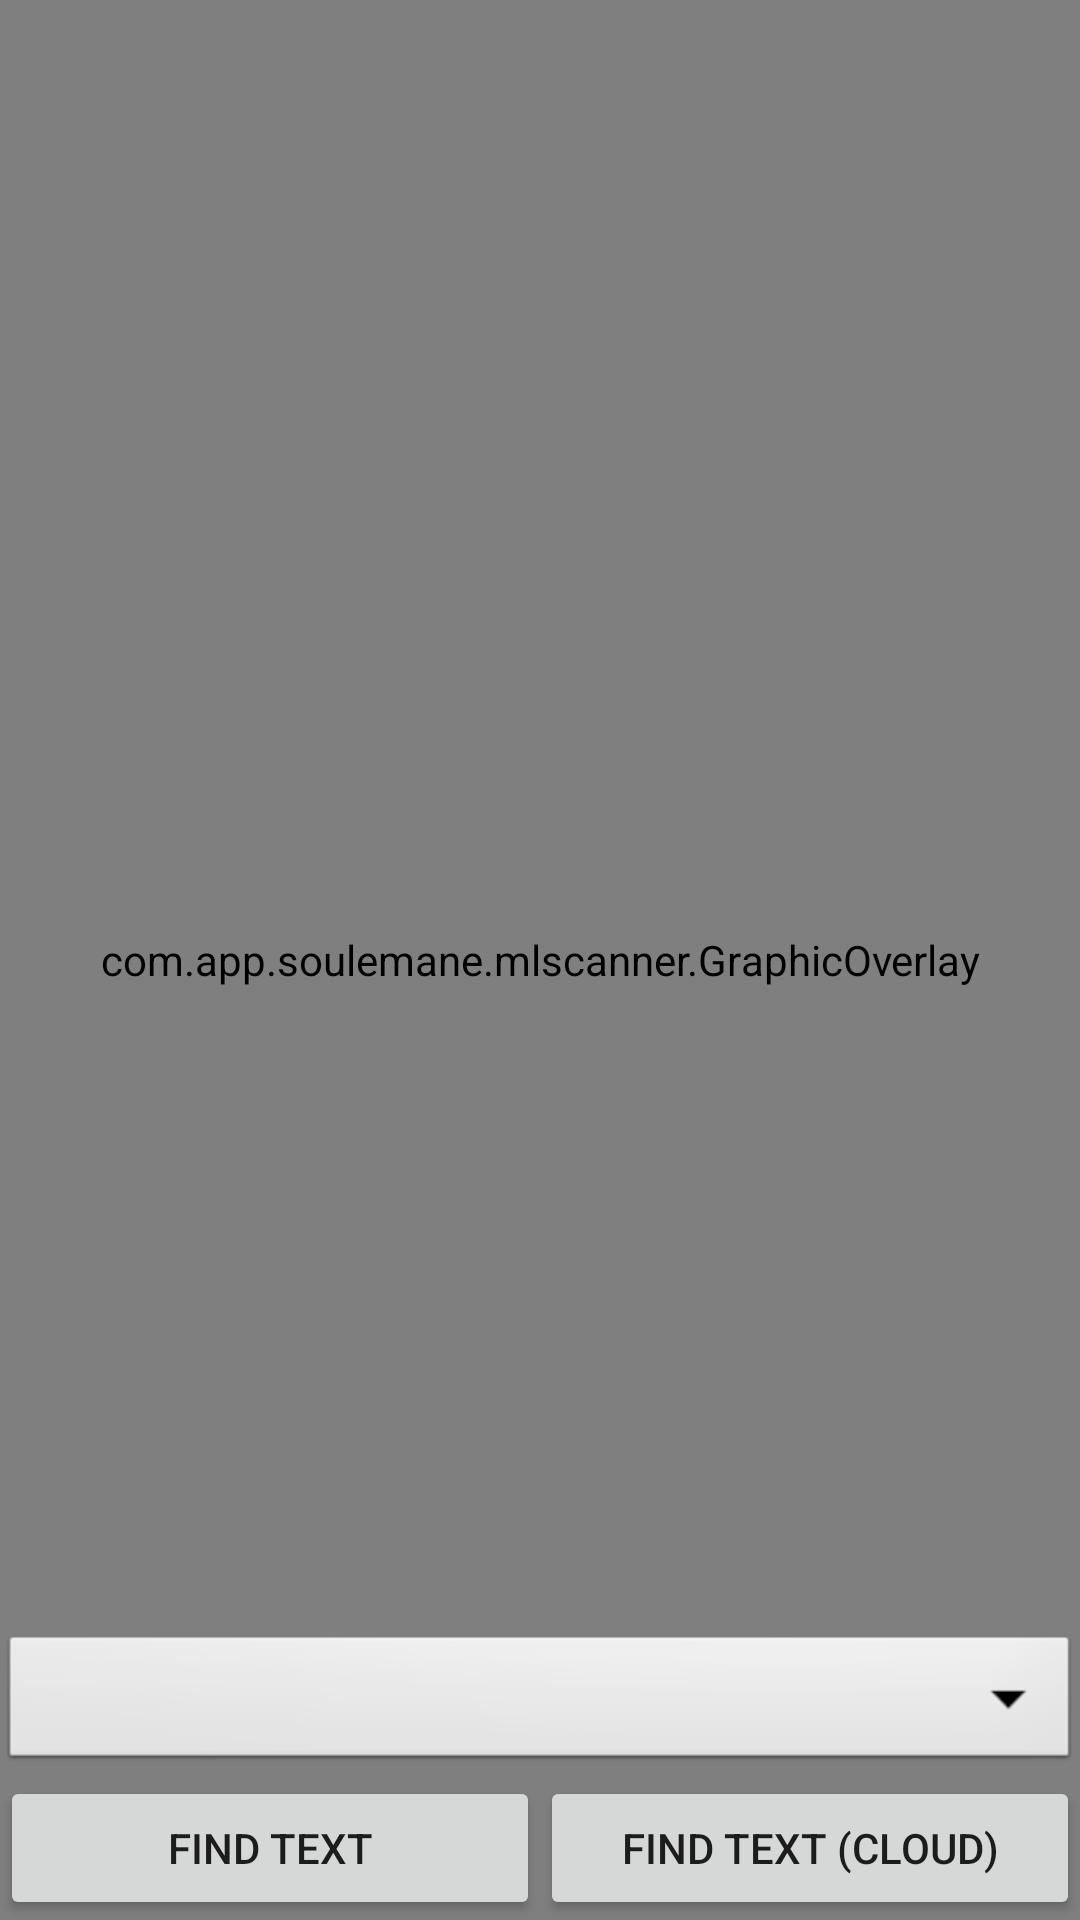

Reconstruct the res/layout file that produces this screen, plus the resources it refers to.
<!-- AndroidManifest.xml: application theme AppTheme -->
<!-- res/layout/activity_preview.xml -->
<?xml version="1.0" encoding="utf-8"?>

<android.support.constraint.ConstraintLayout xmlns:android="http://schemas.android.com/apk/res/android"
    xmlns:app="http://schemas.android.com/apk/res-auto"
    xmlns:tools="http://schemas.android.com/tools"
    android:layout_width="match_parent"
    android:layout_height="match_parent"
    tools:context=".PreviewActivity">

    <ImageView
        android:id="@+id/image_view"
        android:layout_width="match_parent"
        android:layout_height="match_parent"
        android:scaleType="fitStart"
        app:layout_constraintTop_toBottomOf="parent"
        app:layout_constraintBottom_toTopOf="parent"
        app:layout_constraintLeft_toLeftOf="parent"
        app:layout_constraintRight_toRightOf="parent"
        android:contentDescription="Select image for text recognition" />

    <com.app.soulemane.mlscanner.GraphicOverlay
        android:id="@+id/graphic_overlay"
        android:layout_width="fill_parent"
        android:layout_height="fill_parent"
        android:layout_alignParentStart="true"
        android:layout_alignParentTop="true"
        android:layout_alignParentBottom="true"
        android:layout_alignParentLeft="true" />

    <Spinner
        android:id="@+id/spinner"
        android:layout_width="match_parent"
        android:layout_height="wrap_content"
        android:background="@android:drawable/btn_dropdown"
        android:spinnerMode="dropdown"
        app:layout_constraintBottom_toTopOf="@id/button_text"
        app:layout_constraintHorizontal_bias="1.0"
        app:layout_constraintLeft_toLeftOf="parent"
        app:layout_constraintRight_toRightOf="parent" />
    <Button
        android:id="@+id/button_text"
        android:text="Find text"
        android:layout_width="0dp"
        android:layout_height="wrap_content"
        app:layout_constraintLeft_toLeftOf="parent"
        app:layout_constraintRight_toLeftOf="@id/button_cloud_text"
        app:layout_constraintBottom_toBottomOf="parent"/>
    <Button
        android:id="@+id/button_cloud_text"
        android:layout_width="0dp"
        android:text="Find text (cloud)"
        android:layout_height="wrap_content"
        app:layout_constraintLeft_toRightOf="@id/button_text"
        app:layout_constraintRight_toRightOf="parent"
        app:layout_constraintBottom_toBottomOf="parent"/>

</android.support.constraint.ConstraintLayout>
<!-- resources referenced by this layout -->
<resources>
  <style name="AppTheme" parent="Theme.AppCompat.Light.DarkActionBar">
          
          <item name="colorPrimary">@color/colorPrimary</item>
          <item name="colorPrimaryDark">@color/colorPrimaryDark</item>
          <item name="colorAccent">@color/colorAccent</item>
      </style>
  <!-- not gathered from this repository: default colours our renderer supplied (Android Studio template values) -->
  <color name="colorPrimary">#FF6200EE</color>
  <color name="colorPrimaryDark">#FF3700B3</color>
  <color name="colorAccent">#FF03DAC5</color>
</resources>
